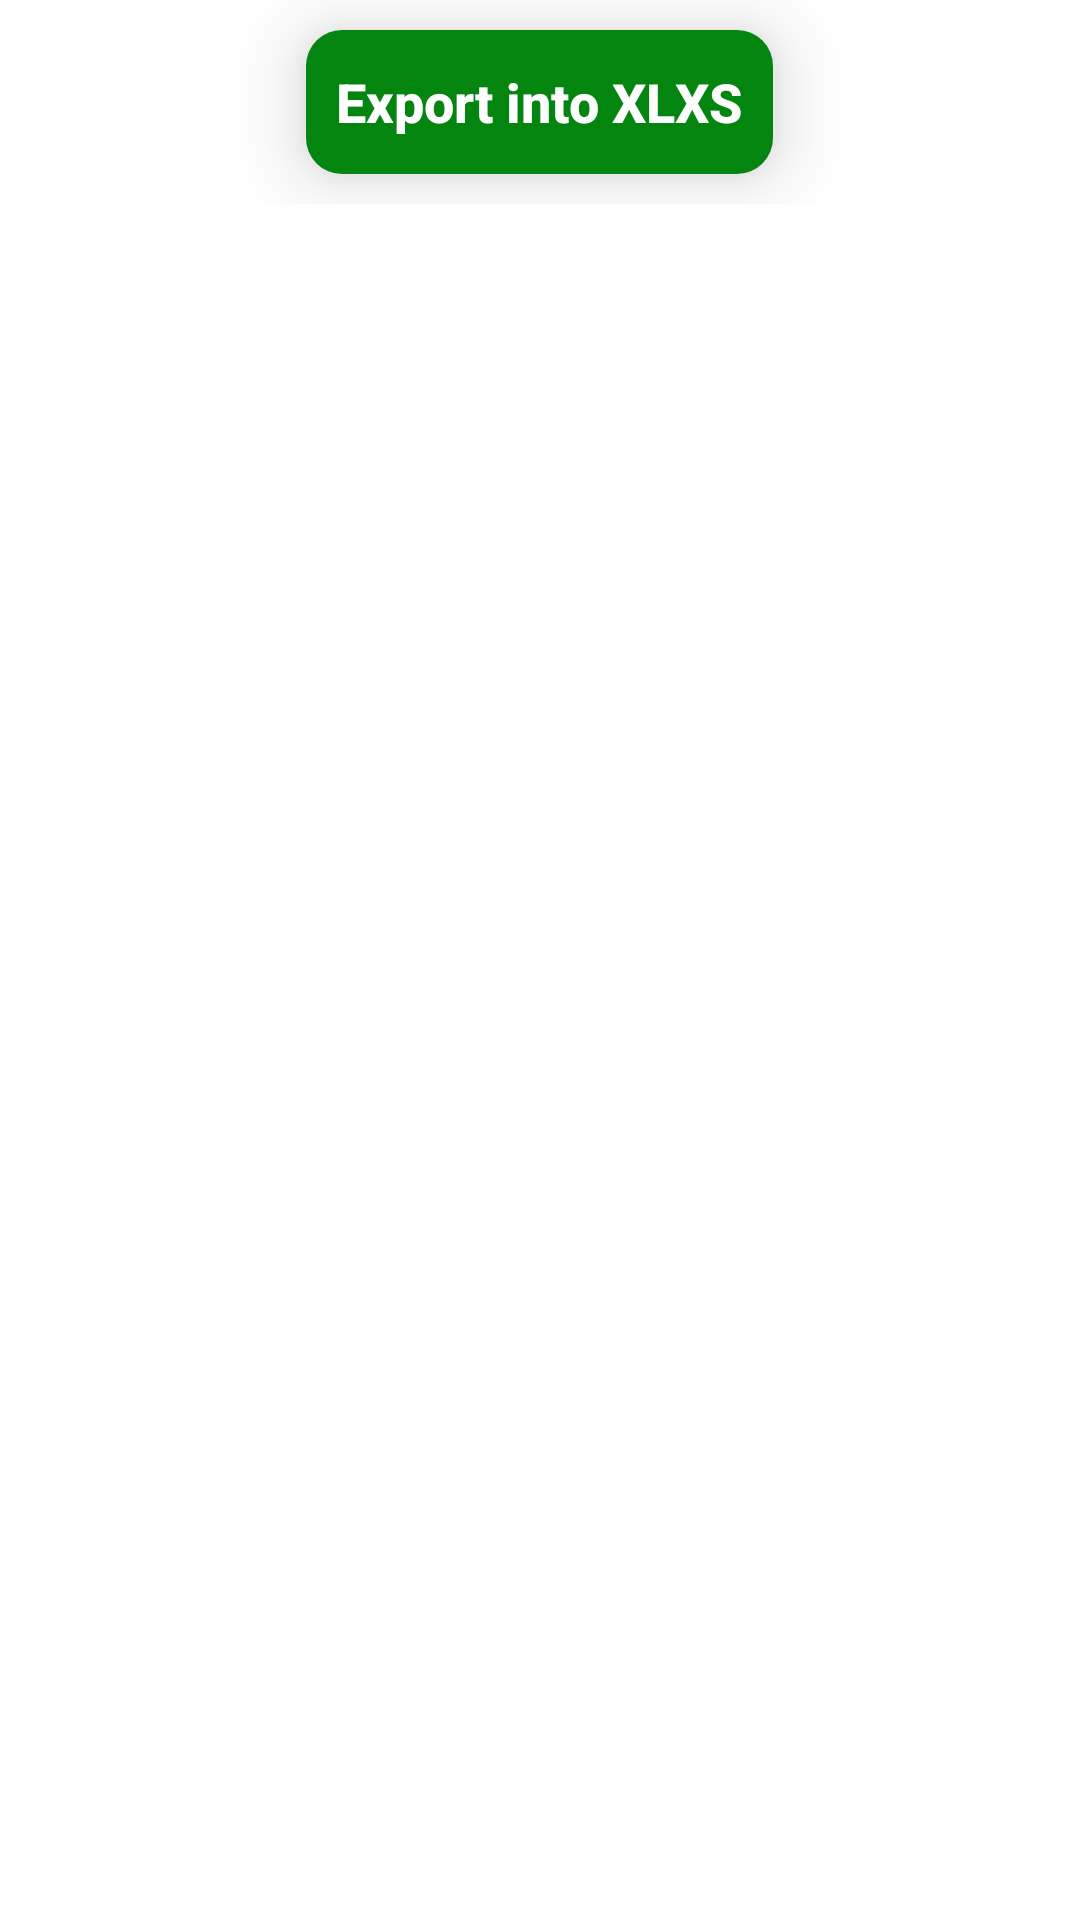

Here is an Android app screen rendered from its layout file. Give the layout XML and the strings, colors and styles it references.
<!-- AndroidManifest.xml: application theme Theme.NemcoVisitorsLog -->
<!-- res/layout/activity_result_show.xml -->
<?xml version="1.0" encoding="utf-8"?>
<LinearLayout xmlns:android="http://schemas.android.com/apk/res/android"
    xmlns:app="http://schemas.android.com/apk/res-auto"
    xmlns:tools="http://schemas.android.com/tools"
    android:layout_width="match_parent"
    android:orientation="vertical"
    android:background="@drawable/background_app"
    android:layout_height="match_parent"
    tools:context=".ResultShow">

    <RelativeLayout
        android:layout_width="match_parent"
        android:layout_height="wrap_content"
        android:layout_alignParentTop="true"
        android:id="@+id/user_first_re_lay">



        <androidx.cardview.widget.CardView
            android:layout_width="wrap_content"
            android:layout_height="wrap_content"
            app:cardCornerRadius="12dp"
            android:layout_marginTop="20dp"
            app:cardElevation="15sp"
            android:layout_centerInParent="true">

            <androidx.appcompat.widget.AppCompatButton
                android:id="@+id/export_data"
                android:layout_width="wrap_content"
                android:layout_height="wrap_content"
                android:textSize="18sp"
                android:background="#038510"
                android:padding="10dp"
                android:textAllCaps="false"
                android:textStyle="bold"
                android:textColor="@android:color/white"
                android:text="Export into XLXS"/>


        </androidx.cardview.widget.CardView>






    </RelativeLayout>

    <androidx.recyclerview.widget.RecyclerView
        android:id="@+id/fav_list_view"
        android:layout_width="match_parent"
        android:visibility="gone"
        android:layout_height="match_parent">



    </androidx.recyclerview.widget.RecyclerView>




</LinearLayout>
<!-- resources referenced by this layout -->
<resources>
  <style name="Theme.NemcoVisitorsLog" parent="Theme.MaterialComponents.Light.NoActionBar">
          
          <item name="colorPrimary">@color/purple_500</item>
          <item name="colorPrimaryVariant">@color/purple_700</item>
          <item name="colorOnPrimary">@color/white</item>
          
          <item name="colorSecondary">@color/teal_200</item>
          <item name="colorSecondaryVariant">@color/teal_700</item>
          <item name="colorOnSecondary">@color/black</item>
          
          <item name="android:statusBarColor" tools:targetApi="l">?attr/colorPrimaryVariant</item>
          
      </style>
  <!-- not gathered from this repository: default colours our renderer supplied (Android Studio template values) -->
  <color name="purple_500">#FF6200EE</color>
  <color name="purple_700">#FF3700B3</color>
  <color name="teal_200">#FF03DAC5</color>
  <color name="teal_700">#FF018786</color>
  <color name="black">#FF000000</color>
  <color name="white">#FFFFFFFF</color>
</resources>
